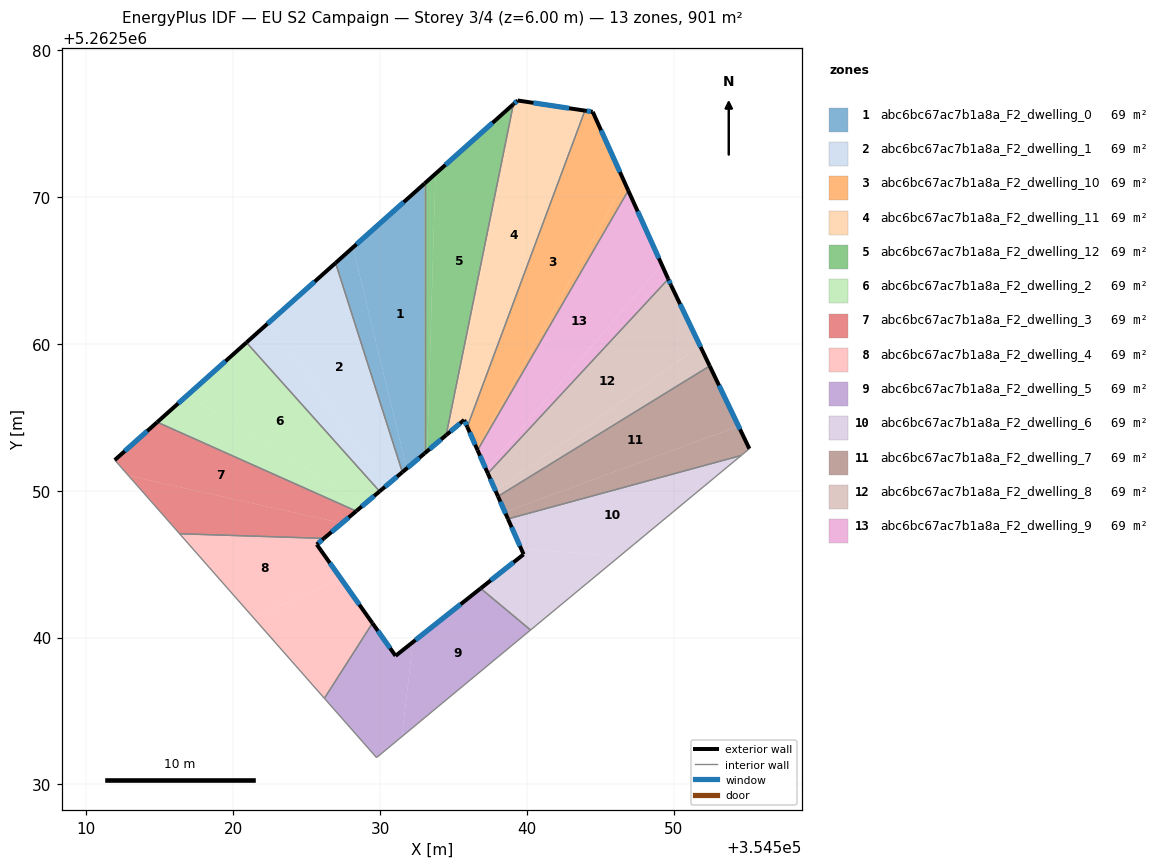
=== STOREY PLAN SPEC (per zone: floor XY polygon, exterior-wall plan segments, windows/doors) ===
zone 1: abc6bc67ac7b1a8a_F2_dwelling_0  (69.3 m²)
  floor: (354533.03, 5262570.91) (354533.03, 5262552.54) (354531.82, 5262551.51) (354528.15, 5262566.55)
  floor: (354528.15, 5262566.55) (354531.82, 5262551.51) (354531.52, 5262551.26) (354526.98, 5262565.50)
  exterior wall: (354531.52, 5262551.26) – (354533.03, 5262552.54)  [2.0 m]
    window: (354531.88, 5262551.56) – (354532.68, 5262552.24)  [1.7 m²]
  exterior wall: (354533.03, 5262570.91) – (354526.97, 5262565.50)  [8.1 m]
    window: (354531.61, 5262569.64) – (354528.40, 5262566.77)  [6.9 m²]
  interior walls: 2
zone 2: abc6bc67ac7b1a8a_F2_dwelling_1  (69.3 m²)
  floor: (354526.98, 5262565.50) (354531.52, 5262551.26) (354530.39, 5262550.30) (354522.52, 5262561.53)
  floor: (354522.52, 5262561.53) (354530.39, 5262550.30) (354529.97, 5262549.95) (354520.91, 5262560.09)
  exterior wall: (354529.97, 5262549.95) – (354531.52, 5262551.26)  [2.0 m]
    window: (354530.34, 5262550.26) – (354531.16, 5262550.95)  [1.7 m²]
  exterior wall: (354526.97, 5262565.50) – (354520.91, 5262560.09)  [8.1 m]
    window: (354525.55, 5262564.23) – (354522.33, 5262561.36)  [6.9 m²]
  interior walls: 2
zone 3: abc6bc67ac7b1a8a_F2_dwelling_10  (69.3 m²)
  floor: (354544.48, 5262575.79) (354546.65, 5262570.98) (354536.58, 5262552.90) (354535.94, 5262554.34) (354543.95, 5262575.87)
  floor: (354546.65, 5262570.98) (354546.90, 5262570.43) (354536.64, 5262552.75) (354536.58, 5262552.90)
  exterior wall: (354535.94, 5262554.34) – (354536.64, 5262552.75)  [1.7 m]
    window: (354536.10, 5262553.97) – (354536.48, 5262553.13)  [1.5 m²]
  exterior wall: (354544.48, 5262575.79) – (354543.95, 5262575.87)  [0.5 m]
    window: (354544.36, 5262575.81) – (354544.07, 5262575.86)  [0.5 m²]
  exterior wall: (354546.90, 5262570.43) – (354544.48, 5262575.79)  [5.9 m]
    window: (354546.33, 5262571.69) – (354545.05, 5262574.54)  [5.0 m²]
  interior walls: 2
zone 4: abc6bc67ac7b1a8a_F2_dwelling_11  (69.3 m²)
  floor: (354543.85, 5262575.89) (354535.92, 5262554.38) (354535.73, 5262554.82) (354534.58, 5262553.85) (354539.39, 5262576.56)
  floor: (354539.39, 5262576.56) (354534.58, 5262553.85) (354534.51, 5262553.78) (354539.08, 5262576.31) (354539.37, 5262576.57)
  floor: (354543.95, 5262575.87) (354535.94, 5262554.34) (354535.92, 5262554.38) (354543.85, 5262575.89)
  exterior wall: (354535.73, 5262554.82) – (354535.94, 5262554.34)  [0.5 m]
    window: (354535.78, 5262554.71) – (354535.89, 5262554.46)  [0.4 m²]
  exterior wall: (354534.51, 5262553.78) – (354535.73, 5262554.82)  [1.6 m]
    window: (354534.79, 5262554.03) – (354535.44, 5262554.57)  [1.4 m²]
  exterior wall: (354539.37, 5262576.57) – (354539.08, 5262576.31)  [0.4 m]
    window: (354539.30, 5262576.51) – (354539.15, 5262576.37)  [0.3 m²]
  exterior wall: (354543.95, 5262575.87) – (354539.37, 5262576.57)  [4.6 m]
    window: (354542.87, 5262576.04) – (354540.44, 5262576.40)  [3.9 m²]
  interior walls: 2
zone 5: abc6bc67ac7b1a8a_F2_dwelling_12  (69.3 m²)
  floor: (354539.08, 5262576.31) (354534.51, 5262553.78) (354533.22, 5262552.69) (354533.78, 5262571.57)
  floor: (354533.78, 5262571.57) (354533.22, 5262552.69) (354533.03, 5262552.54) (354533.03, 5262570.91)
  exterior wall: (354533.03, 5262552.54) – (354534.51, 5262553.78)  [1.9 m]
    window: (354533.38, 5262552.83) – (354534.16, 5262553.49)  [1.6 m²]
  exterior wall: (354539.08, 5262576.31) – (354533.03, 5262570.91)  [8.1 m]
    window: (354537.66, 5262575.04) – (354534.45, 5262572.18)  [6.8 m²]
  interior walls: 2
zone 6: abc6bc67ac7b1a8a_F2_dwelling_2  (69.3 m²)
  floor: (354520.91, 5262560.09) (354529.97, 5262549.95) (354528.92, 5262549.07) (354516.88, 5262556.49)
  floor: (354528.92, 5262549.07) (354528.38, 5262548.61) (354514.83, 5262554.67) (354516.88, 5262556.49)
  exterior wall: (354528.38, 5262548.61) – (354529.97, 5262549.95)  [2.1 m]
    window: (354528.76, 5262548.92) – (354529.60, 5262549.64)  [1.8 m²]
  exterior wall: (354520.91, 5262560.09) – (354514.83, 5262554.67)  [8.1 m]
    window: (354519.48, 5262558.82) – (354516.26, 5262555.94)  [6.9 m²]
  interior walls: 2
zone 7: abc6bc67ac7b1a8a_F2_dwelling_3  (69.3 m²)
  floor: (354528.38, 5262548.61) (354527.40, 5262547.78) (354512.88, 5262551.01) (354511.94, 5262552.08) (354514.83, 5262554.67)
  floor: (354527.40, 5262547.78) (354526.18, 5262546.75) (354516.36, 5262547.07) (354512.88, 5262551.01)
  exterior wall: (354526.18, 5262546.75) – (354528.38, 5262548.61)  [2.9 m]
    window: (354526.70, 5262547.19) – (354527.87, 5262548.17)  [2.4 m²]
  exterior wall: (354514.83, 5262554.67) – (354511.94, 5262552.08)  [3.9 m]
    window: (354514.15, 5262554.06) – (354512.62, 5262552.69)  [3.3 m²]
  interior walls: 3
zone 8: abc6bc67ac7b1a8a_F2_dwelling_4  (69.3 m²)
  floor: (354526.18, 5262546.75) (354525.69, 5262546.34) (354527.34, 5262544.01) (354521.37, 5262541.36) (354516.36, 5262547.07)
  floor: (354527.34, 5262544.01) (354529.48, 5262540.98) (354526.21, 5262535.86) (354521.37, 5262541.36)
  exterior wall: (354525.69, 5262546.34) – (354526.18, 5262546.75)  [0.6 m]
    window: (354525.81, 5262546.43) – (354526.07, 5262546.65)  [0.5 m²]
  exterior wall: (354529.48, 5262540.98) – (354525.69, 5262546.34)  [6.6 m]
    window: (354528.59, 5262542.24) – (354526.58, 5262545.08)  [5.5 m²]
  interior walls: 3
zone 9: abc6bc67ac7b1a8a_F2_dwelling_5  (69.3 m²)
  floor: (354532.24, 5262539.69) (354531.49, 5262533.26) (354529.76, 5262531.83) (354526.21, 5262535.86) (354529.48, 5262540.98) (354531.06, 5262538.75)
  floor: (354540.25, 5262540.51) (354531.49, 5262533.26) (354532.24, 5262539.69) (354536.85, 5262543.35)
  exterior wall: (354531.06, 5262538.75) – (354529.48, 5262540.98)  [2.7 m]
    window: (354530.69, 5262539.28) – (354529.85, 5262540.46)  [2.3 m²]
  exterior wall: (354536.85, 5262543.35) – (354531.06, 5262538.75)  [7.4 m]
    window: (354535.49, 5262542.27) – (354532.42, 5262539.83)  [6.2 m²]
  interior walls: 4
zone 10: abc6bc67ac7b1a8a_F2_dwelling_6  (69.3 m²)
  floor: (354546.32, 5262545.54) (354540.25, 5262540.51) (354536.85, 5262543.35) (354539.78, 5262545.67) (354539.61, 5262546.04)
  floor: (354554.59, 5262552.40) (354546.32, 5262545.54) (354539.61, 5262546.04) (354538.71, 5262548.08)
  exterior wall: (354539.78, 5262545.67) – (354536.85, 5262543.35)  [3.7 m]
    window: (354539.09, 5262545.12) – (354537.54, 5262543.89)  [3.1 m²]
  exterior wall: (354538.71, 5262548.08) – (354539.78, 5262545.67)  [2.6 m]
    window: (354538.96, 5262547.51) – (354539.52, 5262546.23)  [2.2 m²]
  interior walls: 3
zone 11: abc6bc67ac7b1a8a_F2_dwelling_7  (69.3 m²)
  floor: (354554.41, 5262554.39) (354555.15, 5262552.86) (354554.59, 5262552.40) (354538.71, 5262548.08) (354538.50, 5262548.54)
  floor: (354552.45, 5262558.49) (354554.41, 5262554.39) (354538.50, 5262548.54) (354538.03, 5262549.61)
  exterior wall: (354538.03, 5262549.61) – (354538.71, 5262548.08)  [1.7 m]
    window: (354538.19, 5262549.25) – (354538.55, 5262548.44)  [1.4 m²]
  exterior wall: (354555.15, 5262552.86) – (354552.45, 5262558.49)  [6.2 m]
    window: (354554.51, 5262554.18) – (354553.08, 5262557.17)  [5.3 m²]
  interior walls: 3
zone 12: abc6bc67ac7b1a8a_F2_dwelling_8  (69.3 m²)
  floor: (354551.78, 5262559.88) (354552.45, 5262558.49) (354538.03, 5262549.61) (354537.87, 5262549.97)
  floor: (354549.81, 5262564.00) (354551.78, 5262559.88) (354537.87, 5262549.97) (354537.34, 5262551.17) (354549.62, 5262564.41)
  exterior wall: (354537.34, 5262551.17) – (354538.03, 5262549.61)  [1.7 m]
    window: (354537.50, 5262550.81) – (354537.87, 5262549.98)  [1.4 m²]
  exterior wall: (354549.81, 5262564.00) – (354549.62, 5262564.41)  [0.5 m]
    window: (354549.77, 5262564.09) – (354549.67, 5262564.31)  [0.4 m²]
  exterior wall: (354552.45, 5262558.49) – (354549.81, 5262564.00)  [6.1 m]
    window: (354551.83, 5262559.78) – (354550.43, 5262562.70)  [5.2 m²]
  interior walls: 2
zone 13: abc6bc67ac7b1a8a_F2_dwelling_9  (69.3 m²)
  floor: (354546.90, 5262570.43) (354549.18, 5262565.39) (354537.23, 5262551.43) (354536.64, 5262552.75)
  floor: (354549.18, 5262565.39) (354549.62, 5262564.41) (354537.34, 5262551.17) (354537.23, 5262551.43)
  exterior wall: (354536.64, 5262552.75) – (354537.34, 5262551.17)  [1.7 m]
    window: (354536.81, 5262552.38) – (354537.18, 5262551.54)  [1.5 m²]
  exterior wall: (354549.62, 5262564.41) – (354546.90, 5262570.43)  [6.6 m]
    window: (354548.98, 5262565.82) – (354547.54, 5262569.02)  [5.6 m²]
  interior walls: 2

=== DERIVED (storey summary) ===
Building: EU S2 Campaign
Storey: 3 of 4  (floor level z = 6.00 m)
Storey gross floor area: 900.9 m²
Zones on this storey: 13
  - abc6bc67ac7b1a8a_F2_dwelling_0: floor 69.3 m²; exterior wall 10.1 m (30.3 m²); 2 window(s) 8.5 m²; WWR 28.1%
  - abc6bc67ac7b1a8a_F2_dwelling_1: floor 69.3 m²; exterior wall 10.2 m (30.5 m²); 2 window(s) 8.6 m²; WWR 28.1%
  - abc6bc67ac7b1a8a_F2_dwelling_10: floor 69.3 m²; exterior wall 8.2 m (24.5 m²); 3 window(s) 6.9 m²; WWR 28.1%
  - abc6bc67ac7b1a8a_F2_dwelling_11: floor 69.3 m²; exterior wall 7.1 m (21.4 m²); 4 window(s) 6.0 m²; WWR 28.1%
  - abc6bc67ac7b1a8a_F2_dwelling_12: floor 69.3 m²; exterior wall 10.0 m (30.1 m²); 2 window(s) 8.5 m²; WWR 28.1%
  - abc6bc67ac7b1a8a_F2_dwelling_2: floor 69.3 m²; exterior wall 10.2 m (30.7 m²); 2 window(s) 8.6 m²; WWR 28.1%
  - abc6bc67ac7b1a8a_F2_dwelling_3: floor 69.3 m²; exterior wall 6.8 m (20.3 m²); 2 window(s) 5.7 m²; WWR 28.1%
  - abc6bc67ac7b1a8a_F2_dwelling_4: floor 69.3 m²; exterior wall 7.2 m (21.6 m²); 2 window(s) 6.1 m²; WWR 28.1%
  - abc6bc67ac7b1a8a_F2_dwelling_5: floor 69.3 m²; exterior wall 10.1 m (30.4 m²); 2 window(s) 8.5 m²; WWR 28.1%
  - abc6bc67ac7b1a8a_F2_dwelling_6: floor 69.3 m²; exterior wall 6.4 m (19.1 m²); 2 window(s) 5.4 m²; WWR 28.1%
  - abc6bc67ac7b1a8a_F2_dwelling_7: floor 69.3 m²; exterior wall 7.9 m (23.8 m²); 2 window(s) 6.7 m²; WWR 28.1%
  - abc6bc67ac7b1a8a_F2_dwelling_8: floor 69.3 m²; exterior wall 8.3 m (24.8 m²); 3 window(s) 7.0 m²; WWR 28.1%
  - abc6bc67ac7b1a8a_F2_dwelling_9: floor 69.3 m²; exterior wall 8.3 m (25.0 m²); 2 window(s) 7.0 m²; WWR 28.1%
Zone adjacency (shared interzone walls):
  - abc6bc67ac7b1a8a_F2_dwelling_0 ↔ abc6bc67ac7b1a8a_F2_dwelling_1
  - abc6bc67ac7b1a8a_F2_dwelling_0 ↔ abc6bc67ac7b1a8a_F2_dwelling_12
  - abc6bc67ac7b1a8a_F2_dwelling_1 ↔ abc6bc67ac7b1a8a_F2_dwelling_2
  - abc6bc67ac7b1a8a_F2_dwelling_10 ↔ abc6bc67ac7b1a8a_F2_dwelling_11
  - abc6bc67ac7b1a8a_F2_dwelling_10 ↔ abc6bc67ac7b1a8a_F2_dwelling_9
  - abc6bc67ac7b1a8a_F2_dwelling_11 ↔ abc6bc67ac7b1a8a_F2_dwelling_12
  - abc6bc67ac7b1a8a_F2_dwelling_2 ↔ abc6bc67ac7b1a8a_F2_dwelling_3
  - abc6bc67ac7b1a8a_F2_dwelling_3 ↔ abc6bc67ac7b1a8a_F2_dwelling_4
  - abc6bc67ac7b1a8a_F2_dwelling_4 ↔ abc6bc67ac7b1a8a_F2_dwelling_5
  - abc6bc67ac7b1a8a_F2_dwelling_5 ↔ abc6bc67ac7b1a8a_F2_dwelling_6
  - abc6bc67ac7b1a8a_F2_dwelling_6 ↔ abc6bc67ac7b1a8a_F2_dwelling_7
  - abc6bc67ac7b1a8a_F2_dwelling_7 ↔ abc6bc67ac7b1a8a_F2_dwelling_8
  - abc6bc67ac7b1a8a_F2_dwelling_8 ↔ abc6bc67ac7b1a8a_F2_dwelling_9